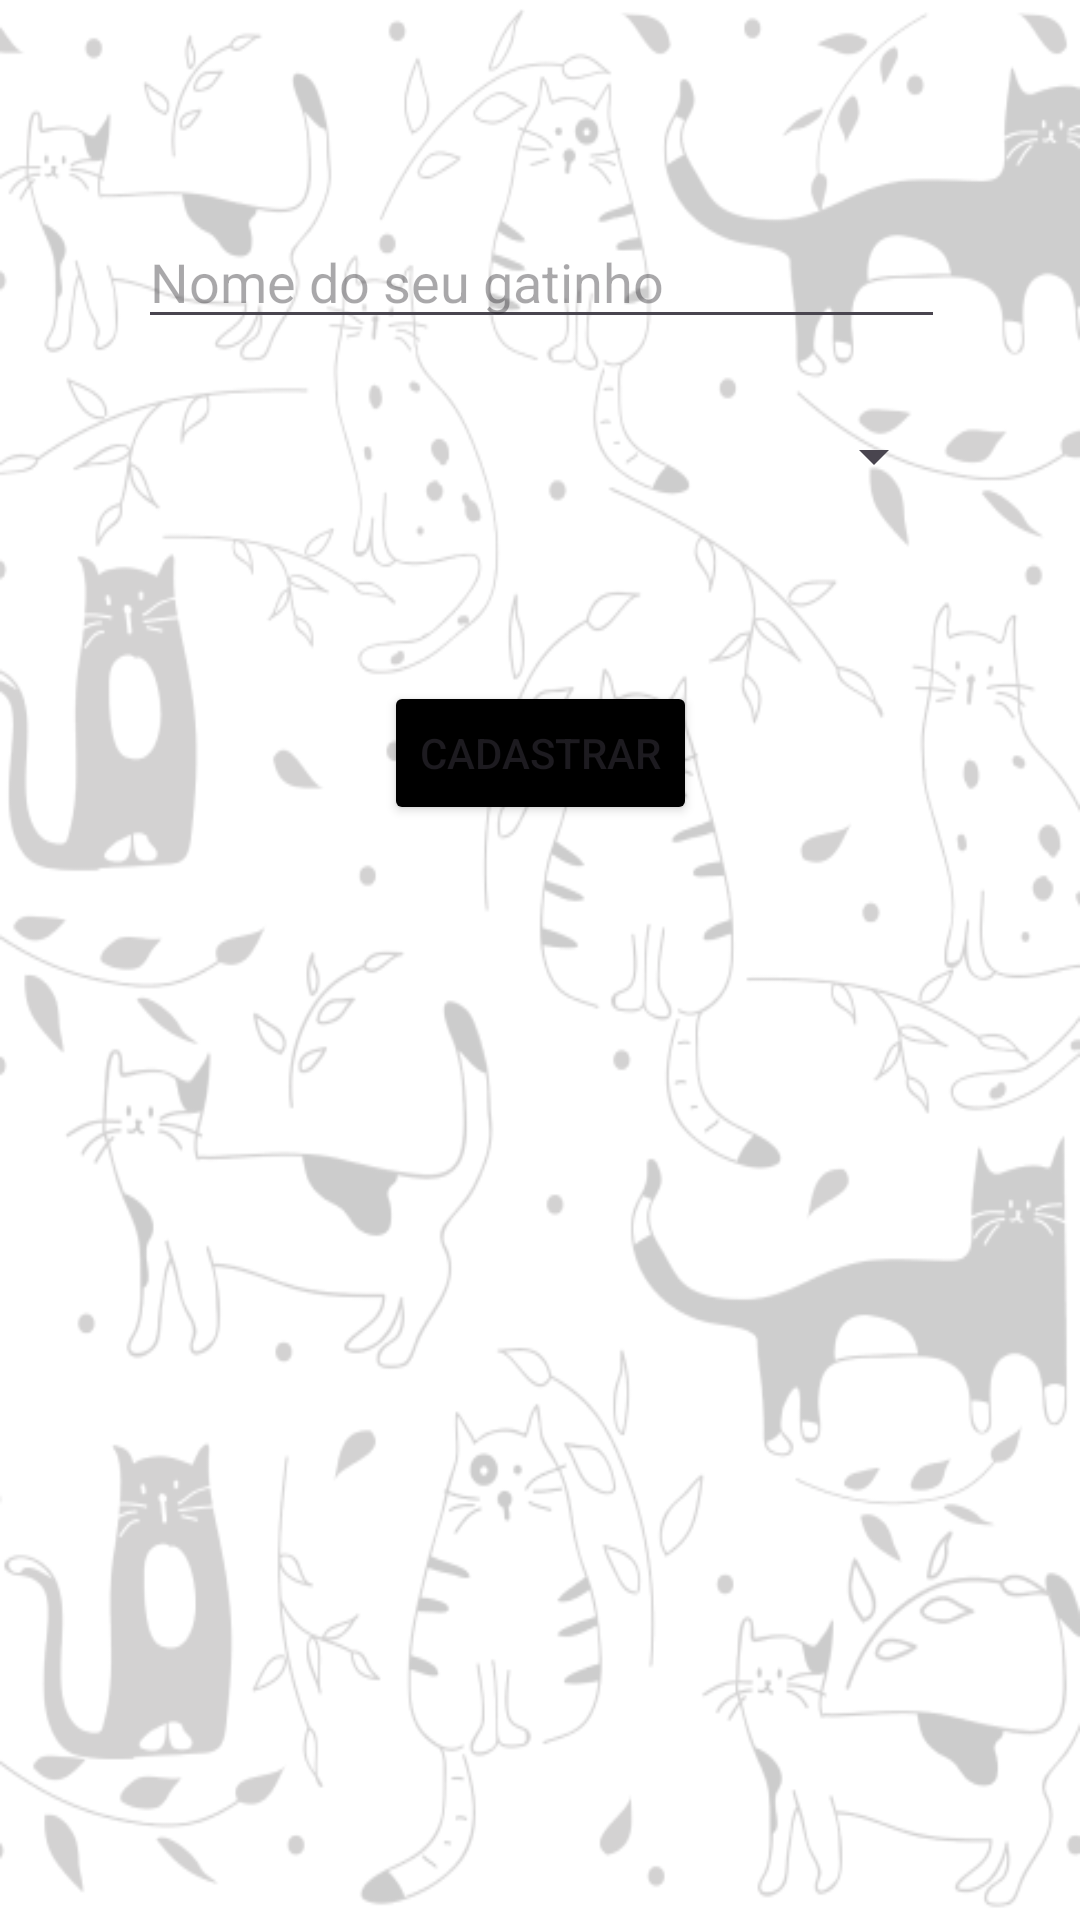

Produce the Android XML layout that renders to this screen, including the resource entries it uses.
<!-- AndroidManifest.xml: application theme Theme.Cp02Mobile -->
<!-- res/layout/fragment_cadastro.xml -->
<?xml version="1.0" encoding="utf-8"?>
<androidx.constraintlayout.widget.ConstraintLayout xmlns:android="http://schemas.android.com/apk/res/android"
    xmlns:app="http://schemas.android.com/apk/res-auto"
    xmlns:tools="http://schemas.android.com/tools"
    android:layout_width="match_parent"
    android:layout_height="match_parent"
    android:background="@drawable/back"
    tools:context=".Cadastro">


    <EditText
        android:id="@+id/inputNome"
        android:layout_width="269dp"
        android:layout_height="41dp"
        android:layout_marginTop="72dp"
        android:ems="10"
        android:hint="@string/NomeGato"
        android:inputType="text"
        app:layout_constraintEnd_toEndOf="parent"
        app:layout_constraintHorizontal_bias="0.507"
        app:layout_constraintStart_toStartOf="parent"
        app:layout_constraintTop_toTopOf="parent" />

    <Spinner
        android:id="@+id/spinnerCorGato"
        android:layout_width="270dp"
        android:layout_height="38dp"
        android:layout_marginTop="20dp"
        app:layout_constraintEnd_toEndOf="parent"
        app:layout_constraintHorizontal_bias="0.503"
        app:layout_constraintStart_toStartOf="parent"
        app:layout_constraintTop_toBottomOf="@+id/inputNome" />

    <Button
        android:id="@+id/btnCadastrar"
        android:layout_width="wrap_content"
        android:layout_height="wrap_content"
        android:layout_marginTop="56dp"
        android:backgroundTint="#000000"
        android:text="@string/Cadastrar"
        app:layout_constraintEnd_toEndOf="parent"
        app:layout_constraintStart_toStartOf="parent"
        app:layout_constraintTop_toBottomOf="@+id/spinnerCorGato" />
</androidx.constraintlayout.widget.ConstraintLayout>
<!-- resources referenced by this layout -->
<resources>
  <!-- drawable back: png bitmap (drawable, 100695 bytes) -->
  <string name="Cadastrar">Cadastrar</string>
  <string name="NomeGato">Nome do seu gatinho</string>
  <style name="Theme.Cp02Mobile" parent="Base.Theme.Cp02Mobile" />
  <style name="Base.Theme.Cp02Mobile" parent="Theme.Material3.DayNight.NoActionBar">
          
          
      </style>
</resources>
